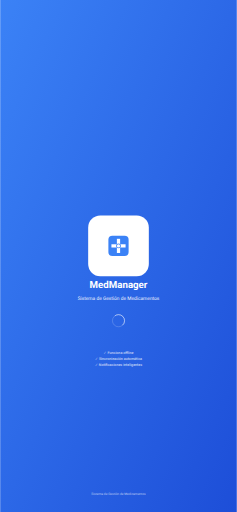
t = 0.00 s
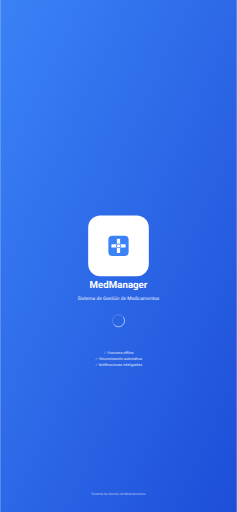
t = 0.25 s
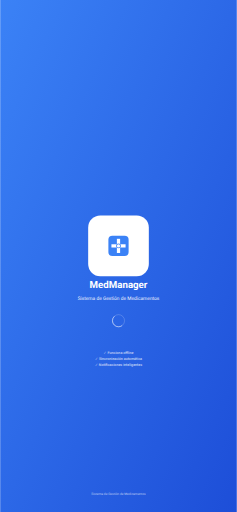
t = 0.50 s
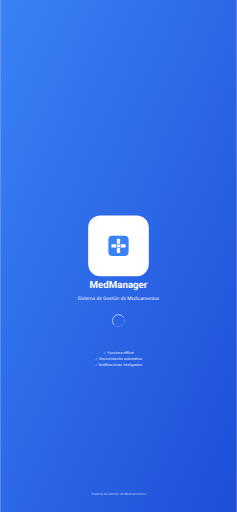
t = 0.75 s

The animated SVG that drew these frames (rendered in a browser with its animation timeline set to each time). Animation: 1 SMIL element (animateTransform=1); one cycle of 1.00 s, repeats indefinitely.

<svg width="1170" height="2532" viewBox="0 0 1170 2532" xmlns="http://www.w3.org/2000/svg">
  <!-- Background -->
  <rect width="1170" height="2532" fill="url(#gradient)"/>
  
  <!-- Gradient Definition -->
  <defs>
    <linearGradient id="gradient" x1="0%" y1="0%" x2="100%" y2="100%">
      <stop offset="0%" style="stop-color:#3b82f6"/>
      <stop offset="100%" style="stop-color:#1d4ed8"/>
    </linearGradient>
  </defs>
  
  <!-- App Icon Container -->
  <rect x="435" y="1066" width="300" height="300" rx="60" fill="white"/>
  
  <!-- App Icon - Medical Cross -->
  <g transform="translate(585, 1216)">
    <!-- Cross Background -->
    <rect x="-50" y="-50" width="100" height="100" rx="20" fill="#3b82f6"/>
    
    <!-- Medical Cross -->
    <rect x="-35" y="-8" width="70" height="16" fill="white"/>
    <rect x="-8" y="-35" width="16" height="70" fill="white"/>
    
    <!-- Center Circle -->
    <circle cx="0" cy="0" r="12" fill="#3b82f6"/>
    <circle cx="0" cy="0" r="8" fill="white"/>
  </g>
  
  <!-- App Title -->
  <text x="585" y="1426" font-family="-apple-system, BlinkMacSystemFont, 'Segoe UI', Roboto, sans-serif" font-size="48" font-weight="700" text-anchor="middle" fill="white">MedManager</text>
  
  <!-- App Subtitle -->
  <text x="585" y="1486" font-family="-apple-system, BlinkMacSystemFont, 'Segoe UI', Roboto, sans-serif" font-size="24" font-weight="400" text-anchor="middle" fill="white" opacity="0.9">Sistema de Gestión de Medicamentos</text>
  
  <!-- Loading Indicator -->
  <g transform="translate(585, 1586)">
    <circle cx="0" cy="0" r="30" fill="none" stroke="white" stroke-width="3" opacity="0.3"/>
    <circle cx="0" cy="0" r="30" fill="none" stroke="white" stroke-width="3" stroke-dasharray="94.2" stroke-dashoffset="23.55" transform="rotate(-90)" opacity="0.8">
      <animateTransform attributeName="transform" type="rotate" from="-90" to="270" dur="1s" repeatCount="indefinite"/>
    </circle>
  </g>
  
  <!-- PWA Features -->
  <g opacity="0.7">
    <text x="585" y="1750" font-family="-apple-system, BlinkMacSystemFont, 'Segoe UI', Roboto, sans-serif" font-size="18" font-weight="500" text-anchor="middle" fill="white">✓ Funciona offline</text>
    <text x="585" y="1780" font-family="-apple-system, BlinkMacSystemFont, 'Segoe UI', Roboto, sans-serif" font-size="18" font-weight="500" text-anchor="middle" fill="white">✓ Sincronización automática</text>
    <text x="585" y="1810" font-family="-apple-system, BlinkMacSystemFont, 'Segoe UI', Roboto, sans-serif" font-size="18" font-weight="500" text-anchor="middle" fill="white">✓ Notificaciones inteligentes</text>
  </g>
  
  <!-- Bottom Branding -->
  <text x="585" y="2450" font-family="-apple-system, BlinkMacSystemFont, 'Segoe UI', Roboto, sans-serif" font-size="16" font-weight="400" text-anchor="middle" fill="white" opacity="0.6">Sistema de Gestión de Medicamentos</text>
</svg>